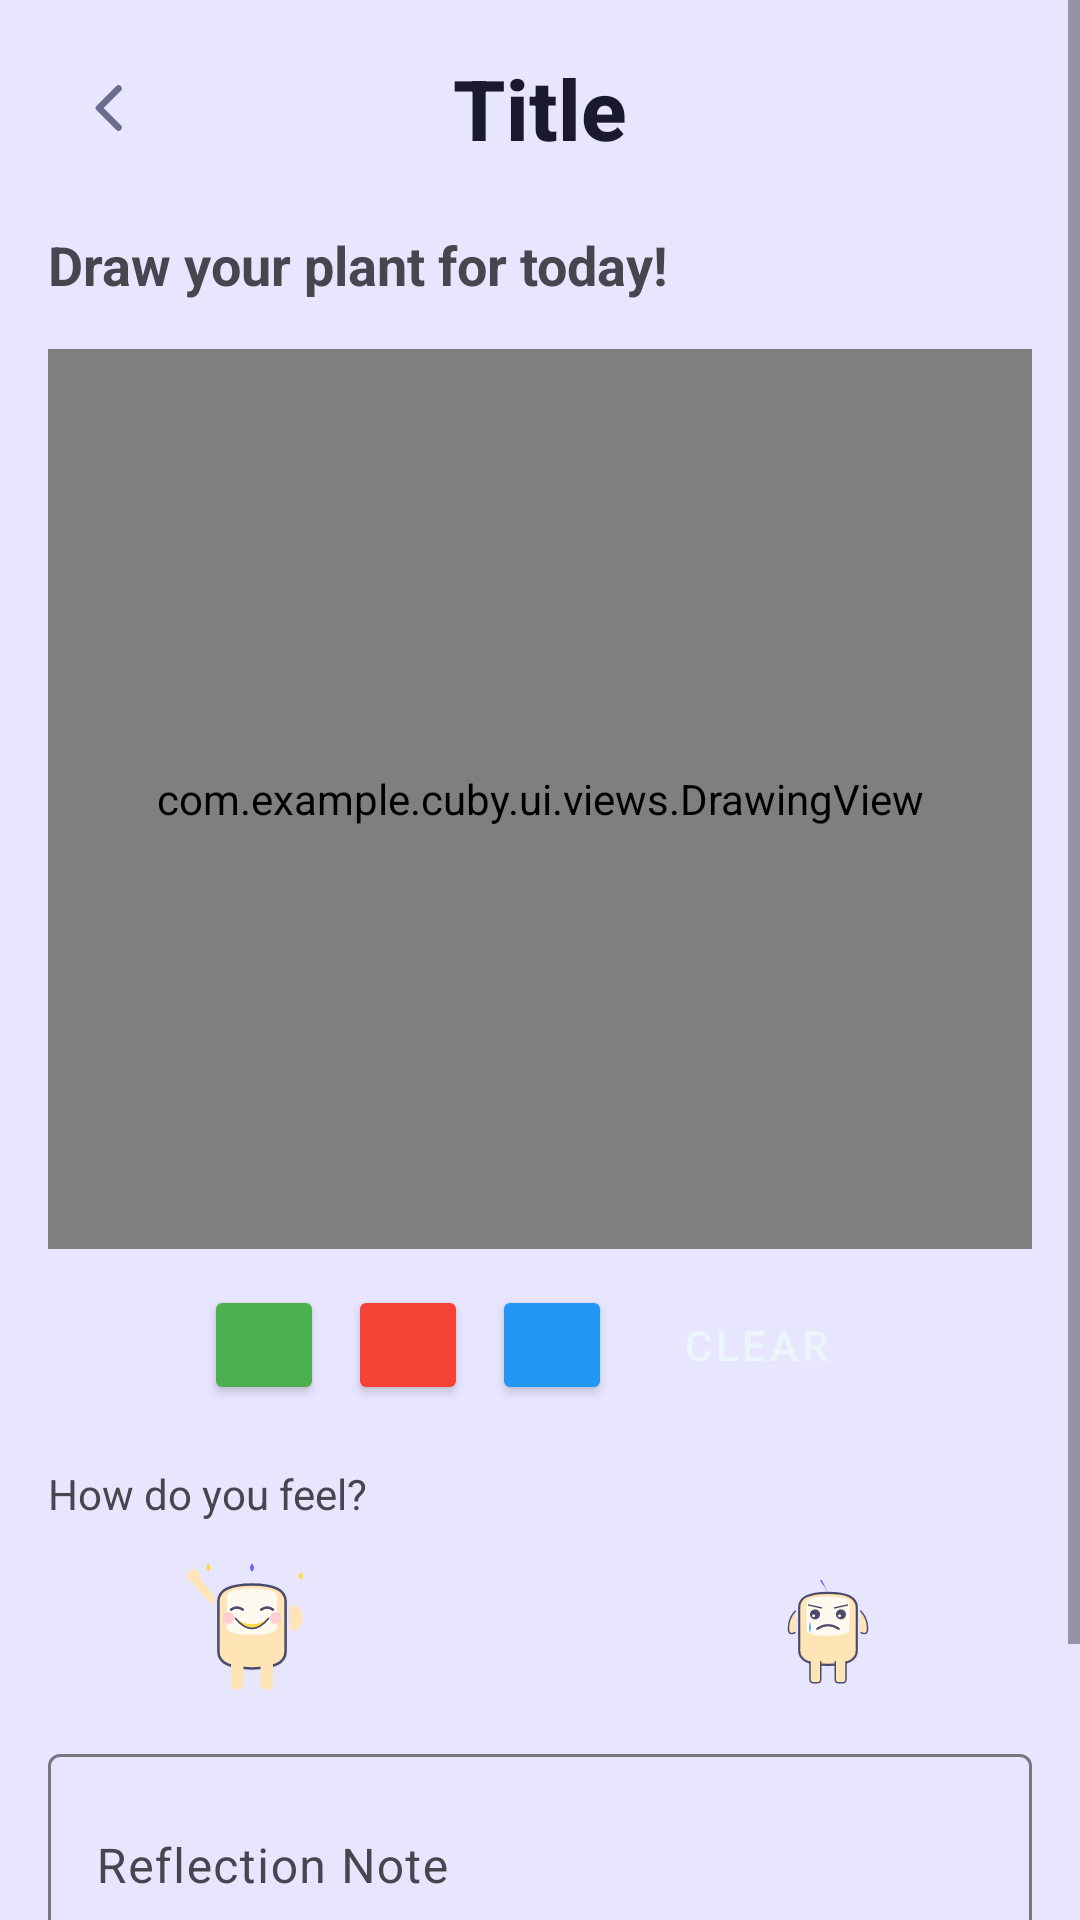

Here is an Android app screen rendered from its layout file. Give the layout XML and the strings, colors and styles it references.
<!-- AndroidManifest.xml: application theme Theme.Cuby -->
<!-- res/layout/activity_drawing.xml -->
<?xml version="1.0" encoding="utf-8"?>
<ScrollView xmlns:android="http://schemas.android.com/apk/res/android"
    android:layout_width="match_parent"
    android:layout_height="match_parent">

    <LinearLayout
        android:layout_width="match_parent"
        android:layout_height="wrap_content"
        android:orientation="vertical"
        android:padding="@dimen/margin_standard">

        <include layout="@layout/layout_back_toolbar"/>

        <TextView
            android:layout_width="wrap_content"
            android:layout_height="wrap_content"
            android:text="Draw your plant for today!"
            android:textSize="@dimen/text_subheading"
            android:textStyle="bold"
            android:layout_marginBottom="@dimen/margin_standard" />

        <com.example.cuby.ui.views.DrawingView
            android:id="@+id/drawingView"
            android:layout_width="match_parent"
            android:layout_height="@dimen/drawing_canvas_height"
            android:background="#F0F0F0"
            android:layout_marginBottom="@dimen/margin_small" />

        <LinearLayout
            android:layout_width="match_parent"
            android:layout_height="wrap_content"
            android:orientation="horizontal"
            android:gravity="center"
            android:layout_marginBottom="@dimen/margin_standard">

            <Button
                android:id="@+id/btnColorGreen"
                android:layout_width="@dimen/color_button_size"
                android:layout_height="@dimen/color_button_size"
                android:backgroundTint="#4CAF50"
                android:layout_margin="@dimen/margin_tiny" />
            <Button
                android:id="@+id/btnColorRed"
                android:layout_width="@dimen/color_button_size"
                android:layout_height="@dimen/color_button_size"
                android:backgroundTint="#F44336"
                android:layout_margin="@dimen/margin_tiny" />
            <Button
                android:id="@+id/btnColorBlue"
                android:layout_width="@dimen/color_button_size"
                android:layout_height="@dimen/color_button_size"
                android:backgroundTint="#2196F3"
                android:layout_margin="@dimen/margin_tiny" />

            <Button
                android:id="@+id/btnClear"
                android:layout_width="wrap_content"
                android:layout_height="wrap_content"
                android:text="Clear"
                style="@style/Widget.MaterialComponents.Button.TextButton" />
        </LinearLayout>

        <TextView
            android:layout_width="wrap_content"
            android:layout_height="wrap_content"
            android:text="How do you feel?"
            android:layout_marginBottom="@dimen/margin_small" />

        <RadioGroup
            android:id="@+id/rgMood"
            android:layout_width="match_parent"
            android:layout_height="wrap_content"
            android:orientation="horizontal"
            android:gravity="center_horizontal"
            android:layout_marginBottom="@dimen/margin_standard">

            
            <RadioButton
                android:id="@+id/rbHappy"
                android:layout_width="48dp"
                android:layout_height="48dp"
                android:button="@null"
                android:background="@drawable/radio_mood_happy"
                android:checked="true"
                android:layout_marginEnd="16dp" />

            
            <RadioButton
                android:id="@+id/rbCalm"
                android:layout_width="48dp"
                android:layout_height="48dp"
                android:button="@null"
                android:background="@drawable/radio_mood_calm"
                android:layout_marginEnd="16dp" />

            
            <RadioButton
                android:id="@+id/rbAnxious"
                android:layout_width="48dp"
                android:layout_height="48dp"
                android:button="@null"
                android:background="@drawable/radio_mood_anxious"
                android:layout_marginEnd="16dp" />

            
            <RadioButton
                android:id="@+id/rbSad"
                android:layout_width="48dp"
                android:layout_height="48dp"
                android:button="@null"
                android:background="@drawable/radio_mood_sad" />
        </RadioGroup>

        <com.google.android.material.textfield.TextInputLayout
            android:layout_width="match_parent"
            android:layout_height="wrap_content"
            android:hint="Reflection Note"
            android:layout_marginBottom="@dimen/margin_medium">

            <com.google.android.material.textfield.TextInputEditText
                android:id="@+id/etReflection"
                android:layout_width="match_parent"
                android:layout_height="wrap_content"
                android:inputType="textMultiLine"
                android:minLines="2" />
        </com.google.android.material.textfield.TextInputLayout>

        <Button
            android:id="@+id/btnSave"
            android:layout_width="match_parent"
            android:layout_height="wrap_content"
            android:text="Plant Seed" />

    </LinearLayout>
</ScrollView>
<!-- res/layout/layout_back_toolbar.xml (included above) -->
<?xml version="1.0" encoding="utf-8"?>
<androidx.constraintlayout.widget.ConstraintLayout
    xmlns:android="http://schemas.android.com/apk/res/android"
    xmlns:app="http://schemas.android.com/apk/res-auto"
    android:layout_width="match_parent"
    android:layout_height="wrap_content"
    android:paddingBottom="20dp">

    
    <ImageButton
        android:id="@+id/btnBack"
        android:layout_width="40dp"
        android:layout_height="40dp"
        android:background="@android:color/transparent"
        android:foreground="?attr/selectableItemBackgroundBorderless"
        android:src="@drawable/ic_arrow_back"
        android:contentDescription="Back"
        app:tint="@color/text_secondary"
        app:layout_constraintStart_toStartOf="parent"
        app:layout_constraintTop_toTopOf="parent"
        app:layout_constraintBottom_toBottomOf="parent"/>

    
    <LinearLayout
        android:id="@+id/toolbarTitle"
        android:layout_width="wrap_content"
        android:layout_height="wrap_content"
        android:orientation="horizontal"
        android:gravity="center"
        app:layout_constraintStart_toStartOf="parent"
        app:layout_constraintEnd_toEndOf="parent"
        app:layout_constraintTop_toTopOf="parent"
        app:layout_constraintBottom_toBottomOf="parent">

        
        <ImageView
            android:id="@+id/toolbarIcon"
            android:layout_width="30dp"
            android:layout_height="30dp"
            android:layout_marginEnd="6dp"
            android:visibility="gone"/>

        
        <TextView
            android:id="@+id/toolbarTitleText"
            style="@style/TitleText"
            android:text="Title"
            android:layout_width="wrap_content"
            android:layout_height="wrap_content"/>
    </LinearLayout>

</androidx.constraintlayout.widget.ConstraintLayout>
<!-- resources referenced by this layout -->
<resources>
  <color name="text_secondary">#FF6B6B8D</color>
  <dimen name="color_button_size">40dp</dimen>
  <dimen name="drawing_canvas_height">300dp</dimen>
  <dimen name="margin_medium">24dp</dimen>
  <dimen name="margin_small">8dp</dimen>
  <dimen name="margin_standard">16dp</dimen>
  <dimen name="margin_tiny">4dp</dimen>
  <dimen name="text_subheading">18sp</dimen>
  <!-- drawable ic_arrow_back (drawable) -->
  <vector xmlns:android="http://schemas.android.com/apk/res/android"
      android:width="24dp"
      android:height="24dp"
      android:viewportWidth="24"
      android:viewportHeight="24">
  
      <path
          android:pathData="M15.5,5.5 L9,12 L15.5,18.5"
          android:fillColor="@android:color/transparent"
          android:strokeColor="@color/bg_dark"
          android:strokeWidth="2.2"
          android:strokeLineCap="round"
          android:strokeLineJoin="round"/>
  </vector>
  <!-- drawable radio_mood_happy (drawable) -->
  <selector xmlns:android="http://schemas.android.com/apk/res/android">
  
      
      <item android:state_checked="true">
          <inset
              android:drawable="@drawable/cuby_happy"
              android:insetLeft="-4dp"
              android:insetTop="-4dp"
              android:insetRight="-4dp"
              android:insetBottom="-4dp" />
      </item>
  
      
      <item android:drawable="@drawable/cuby_happy" />
  </selector>
  <!-- drawable radio_mood_sad (drawable) -->
  <selector xmlns:android="http://schemas.android.com/apk/res/android">
  
      
      <item android:state_checked="true">
          <inset
              android:drawable="@drawable/cuby_sad"
              android:insetLeft="-4dp"
              android:insetTop="-4dp"
              android:insetRight="-4dp"
              android:insetBottom="-4dp" />
      </item>
  
      
      <item android:drawable="@drawable/cuby_sad" />
  </selector>
  <style name="TitleText">
          <item name="android:textSize">28sp</item>
          <item name="android:textStyle">bold</item>
          <item name="android:textColor">@color/text_primary</item>
          <item name="android:fontFamily">sans-serif-medium</item>
      </style>
  <style name="Theme.Cuby" parent="Base.Theme.Cuby" />
  <color name="bg_dark">#FF1A1A2E</color>
  <!-- drawable cuby_happy: vector/xml drawable (drawable, 2527 chars, omitted) -->
  <!-- drawable cuby_sad: vector/xml drawable (drawable, 3494 chars, omitted) -->
  <color name="text_primary">#FF1A1A2E</color>
  <style name="Base.Theme.Cuby" parent="Theme.Material3.DayNight.NoActionBar">
          
          <item name="colorPrimary">@color/primary</item>
          <item name="colorPrimaryDark">@color/primary_dark</item>
          <item name="colorOnPrimary">@color/text_on_primary</item>
  
          
          <item name="colorSecondary">@color/secondary</item>
          <item name="colorOnSecondary">@color/white</item>
  
          
          <item name="android:colorBackground">@color/bg_gradient_start</item>
          <item name="colorSurface">@color/surface</item>
          <item name="colorSurfaceVariant">@color/surface_variant</item>
  
          
          <item name="android:statusBarColor">@color/primary</item>
          <item name="android:navigationBarColor">@color/surface</item>
  
          
  
  
          
          <item name="colorControlHighlight">@color/ripple</item>
      </style>
  <color name="primary">#ECF5FB</color>
  <color name="primary_dark">#6B9ED6</color>
  <color name="text_on_primary">#FFFFFFFF</color>
  <color name="secondary">#8FB8E8</color>
  <color name="white">#FFFFFFFF</color>
  <color name="bg_gradient_start">#FFE8E6FF</color>
  <color name="surface">#FFFFFFFF</color>
  <color name="surface_variant">#FFF5F3FF</color>
  <color name="ripple">#336C63FF</color>
</resources>
